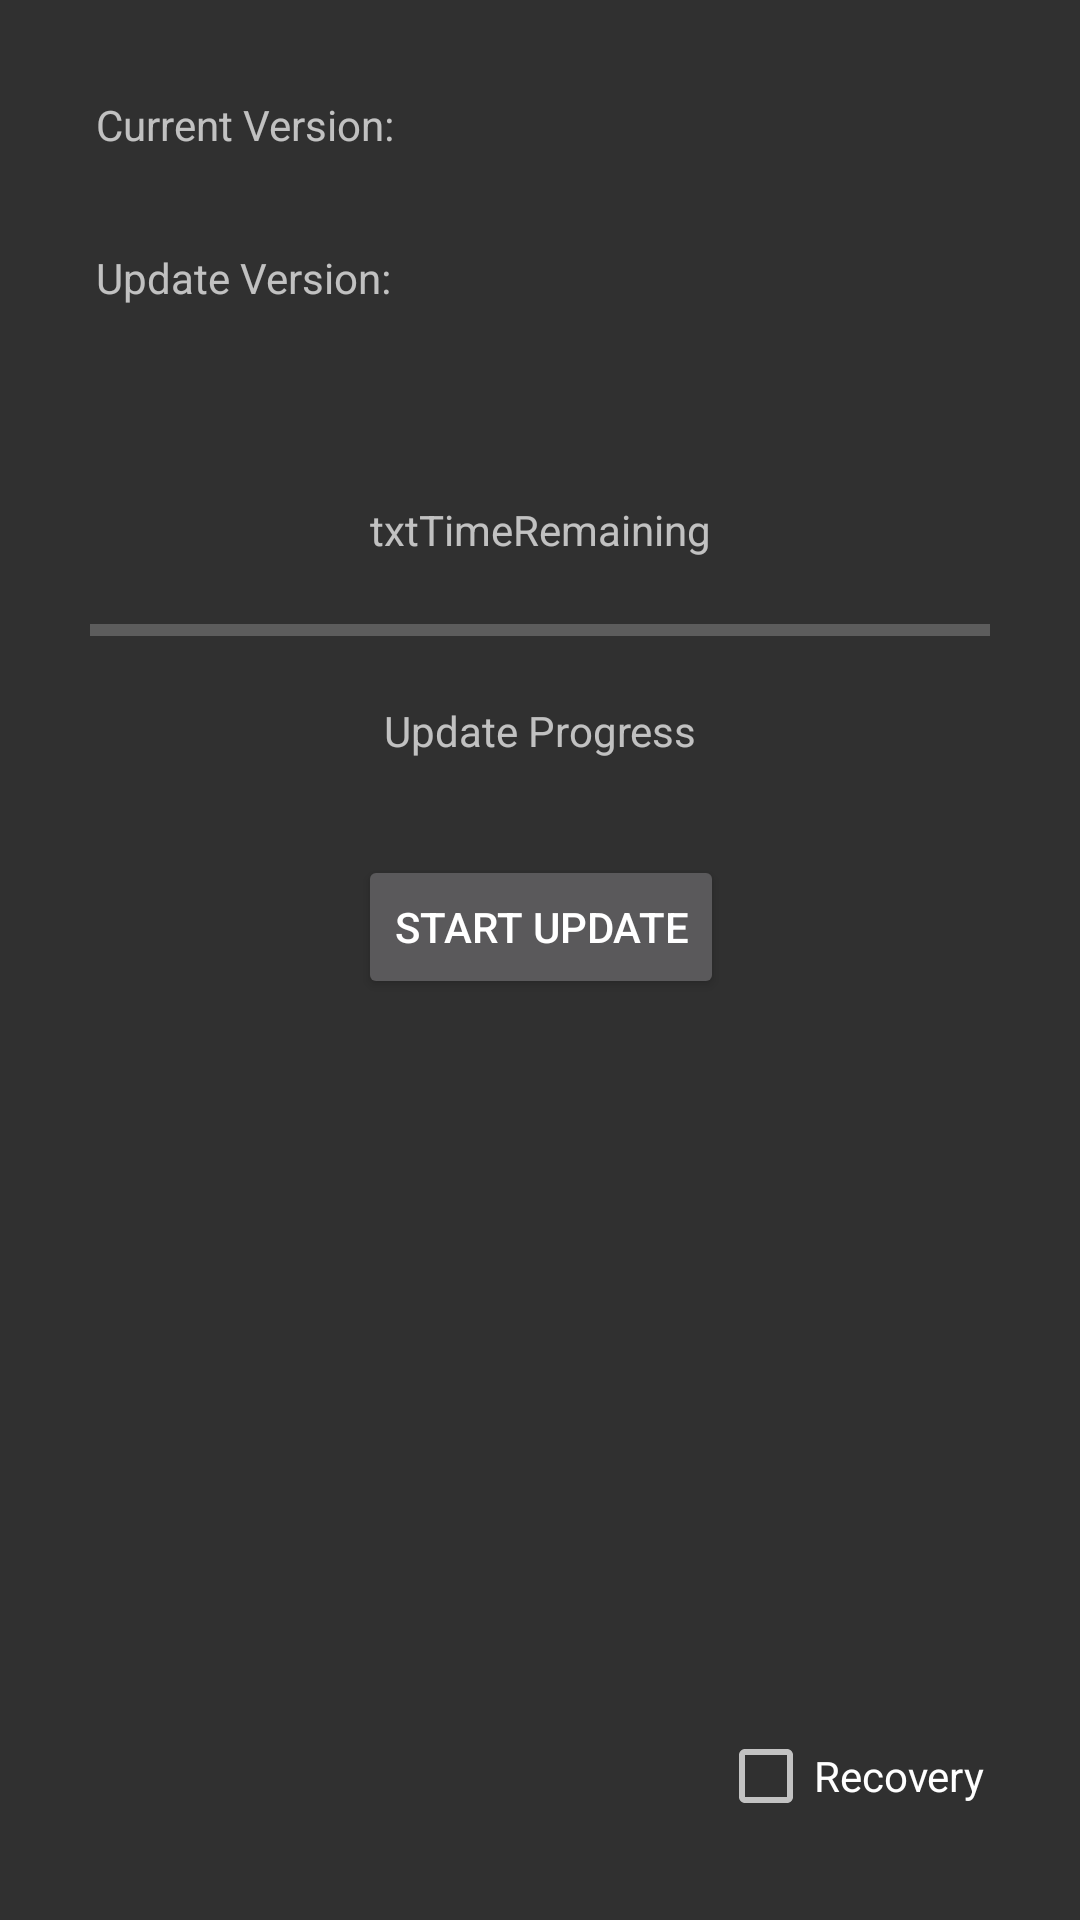

Android layout source for this screen:
<!-- AndroidManifest.xml: application theme Theme.TheiaNexus -->
<!-- res/layout/activity_ds1update.xml -->
<?xml version="1.0" encoding="utf-8"?>
<androidx.constraintlayout.widget.ConstraintLayout
    xmlns:android="http://schemas.android.com/apk/res/android"
    xmlns:app="http://schemas.android.com/apk/res-auto"
    xmlns:tools="http://schemas.android.com/tools"
    android:layout_width="match_parent"
    android:layout_height="match_parent"
    android:keepScreenOn="true"
    android:screenOrientation="portrait"
    tools:context=".DS1UpdateTest">

    <TextView
        android:id="@+id/textCurrentVersion"
        android:layout_width="wrap_content"
        android:layout_height="wrap_content"
        android:layout_marginStart="32dp"
        android:layout_marginTop="32dp"
        android:text="Current Version: "
        app:layout_constraintStart_toStartOf="parent"
        app:layout_constraintTop_toTopOf="parent" />

    <TextView
        android:id="@+id/textNewestVersion"
        android:layout_width="wrap_content"
        android:layout_height="wrap_content"
        android:layout_marginTop="32dp"
        android:text="Update Version: "
        app:layout_constraintStart_toStartOf="@+id/textCurrentVersion"
        app:layout_constraintTop_toBottomOf="@+id/textCurrentVersion" />

    <ProgressBar
        android:id="@+id/progressUpdate"
        style="?android:attr/progressBarStyleHorizontal"
        android:layout_width="300dp"
        android:layout_height="wrap_content"
        android:layout_marginTop="100dp"
        android:max="100"
        android:progress="0"
        app:layout_constraintEnd_toEndOf="parent"
        app:layout_constraintStart_toStartOf="parent"
        app:layout_constraintTop_toBottomOf="@+id/textNewestVersion" />

    <Button
        android:id="@+id/btnUpdate"
        android:layout_width="wrap_content"
        android:layout_height="wrap_content"
        android:layout_marginTop="32dp"
        android:onClick="onUpdatePress"
        android:text="Start Update"
        app:layout_constraintEnd_toEndOf="@+id/txtUpdateProgress"
        app:layout_constraintStart_toStartOf="@+id/txtUpdateProgress"
        app:layout_constraintTop_toBottomOf="@+id/txtUpdateProgress" />

    <TextView
        android:id="@+id/txtUpdateProgress"
        android:layout_width="wrap_content"
        android:layout_height="wrap_content"
        android:layout_marginTop="16dp"
        android:text="Update Progress"
        app:layout_constraintEnd_toEndOf="@+id/progressUpdate"
        app:layout_constraintStart_toStartOf="@+id/progressUpdate"
        app:layout_constraintTop_toBottomOf="@+id/progressUpdate" />

    <CheckBox
        android:id="@+id/checkRecover"
        android:layout_width="wrap_content"
        android:layout_height="wrap_content"
        android:layout_marginEnd="32dp"
        android:layout_marginBottom="32dp"
        android:onClick="onRecoverPress"
        android:text="Recovery"
        app:layout_constraintBottom_toBottomOf="parent"
        app:layout_constraintEnd_toEndOf="parent" />

    <TextView
        android:id="@+id/txtTimeRemaining"
        android:layout_width="wrap_content"
        android:layout_height="wrap_content"
        android:layout_marginBottom="16dp"
        android:text="txtTimeRemaining"
        app:layout_constraintBottom_toTopOf="@+id/progressUpdate"
        app:layout_constraintEnd_toEndOf="@+id/progressUpdate"
        app:layout_constraintStart_toStartOf="@+id/progressUpdate" />

</androidx.constraintlayout.widget.ConstraintLayout>
<!-- resources referenced by this layout -->
<resources>
  <style name="Theme.TheiaNexus" parent="Theme.AppCompat">
  
      </style>
</resources>
